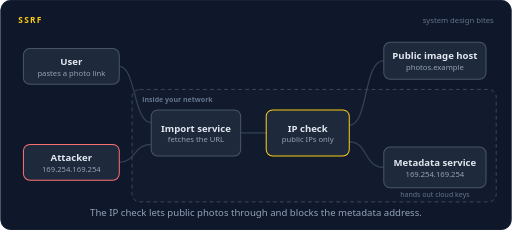
t = 0.00 s
t = 1.30 s: frame unchanged from t = 0.00 s, image omitted
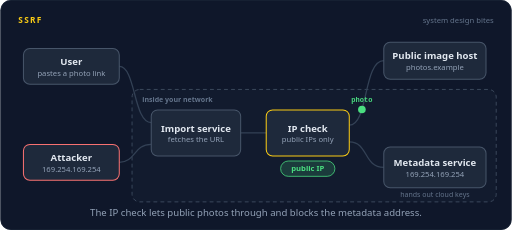
t = 2.63 s
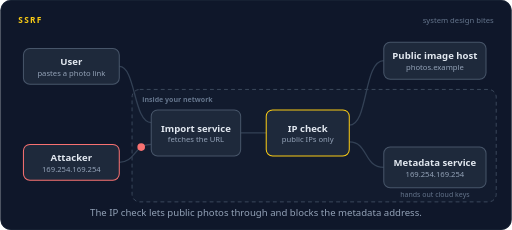
t = 4.07 s
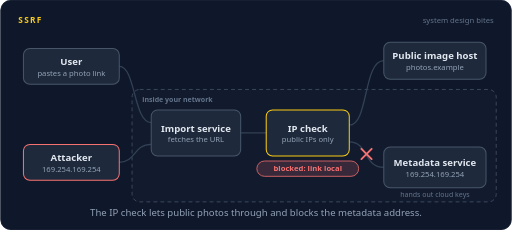
t = 5.30 s
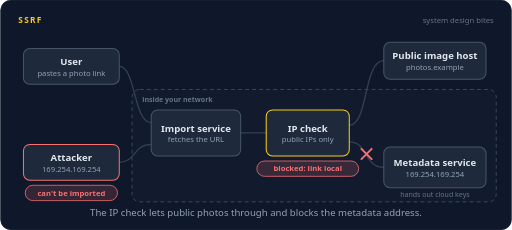
t = 6.38 s

The animated SVG that drew these frames (rendered in a browser with its animation timeline set to each time). Animation: 22 SMIL elements (animate=14,animateMotion=8); one cycle of 8.00 s, repeats indefinitely.

<svg xmlns="http://www.w3.org/2000/svg" width="800" height="360" viewBox="0 0 800 360" role="img" aria-labelledby="title desc"><title id="title">SSRF</title><desc id="desc">A photo app imports pictures from links that users paste. A normal link resolves to a public IP, passes the check, and the photo comes back. An attacker pastes the internal metadata address, the check sees a link local IP and refuses to fetch it.</desc><rect width="800" height="360" rx="16" fill="#0f172a"/><rect x="0.5" y="0.5" width="799" height="359" rx="16" fill="none" stroke="#1e293b"/><text x="28" y="36" font-family="system-ui,-apple-system,'Segoe UI',Roboto,Helvetica,Arial,sans-serif" font-size="13" font-weight="700" letter-spacing="2" fill="#facc15">SSRF</text><text x="772" y="36" font-family="system-ui,-apple-system,'Segoe UI',Roboto,Helvetica,Arial,sans-serif" font-size="12" fill="#64748b" text-anchor="end">system design bites</text><rect x="206" y="140" width="570" height="176" rx="12" fill="#172033" fill-opacity="0.5" stroke="#475569" stroke-width="1.2" stroke-dasharray="6 5"/><text x="222" y="160" font-family="system-ui,-apple-system,'Segoe UI',Roboto,Helvetica,Arial,sans-serif" font-size="11" font-weight="600" fill="#64748b" text-anchor="start">inside your network</text><path d="M186,104 C212,104 208,192 236,192" fill="none" stroke="#334155" stroke-width="2" stroke-linecap="round" stroke-linejoin="round"></path><path d="M186,254 C212,254 208,226 236,226" fill="none" stroke="#334155" stroke-width="2" stroke-linecap="round" stroke-linejoin="round"></path><path d="M376,208 L416,208" fill="none" stroke="#334155" stroke-width="2" stroke-linecap="round" stroke-linejoin="round"></path><path d="M546,196 C576,196 568,95 600,95" fill="none" stroke="#334155" stroke-width="2" stroke-linecap="round" stroke-linejoin="round"></path><path d="M546,222 C576,222 568,262 600,262" fill="none" stroke="#334155" stroke-width="2" stroke-linecap="round" stroke-linejoin="round"></path><rect x="36" y="76" width="150" height="56" rx="10" fill="#1e293b" stroke="#475569" stroke-width="1.6"/><text x="111" y="102" font-family="system-ui,-apple-system,'Segoe UI',Roboto,Helvetica,Arial,sans-serif" font-size="15" font-weight="600" fill="#e2e8f0" text-anchor="middle">User</text><text x="111" y="119" font-family="system-ui,-apple-system,'Segoe UI',Roboto,Helvetica,Arial,sans-serif" font-size="12" font-weight="400" fill="#94a3b8" text-anchor="middle">pastes a photo link</text><rect x="36" y="226" width="150" height="56" rx="10" fill="#1e293b" stroke="#f87171" stroke-width="1.6"/><text x="111" y="252" font-family="system-ui,-apple-system,'Segoe UI',Roboto,Helvetica,Arial,sans-serif" font-size="15" font-weight="600" fill="#e2e8f0" text-anchor="middle">Attacker</text><text x="111" y="269" font-family="system-ui,-apple-system,'Segoe UI',Roboto,Helvetica,Arial,sans-serif" font-size="12" font-weight="400" fill="#94a3b8" text-anchor="middle">169.254.169.254</text><rect x="236" y="172" width="140" height="72" rx="10" fill="#1e293b" stroke="#475569" stroke-width="1.6"/><text x="306" y="206" font-family="system-ui,-apple-system,'Segoe UI',Roboto,Helvetica,Arial,sans-serif" font-size="15" font-weight="600" fill="#e2e8f0" text-anchor="middle">Import service</text><text x="306" y="223" font-family="system-ui,-apple-system,'Segoe UI',Roboto,Helvetica,Arial,sans-serif" font-size="12" font-weight="400" fill="#94a3b8" text-anchor="middle">fetches the URL</text><rect x="416" y="172" width="130" height="72" rx="10" fill="#1e293b" stroke="#facc15" stroke-width="1.6"/><rect x="413" y="169" width="136" height="78" rx="13" fill="none" stroke="#facc15" stroke-width="2.5" opacity="0"><animate attributeName="opacity" dur="8s" repeatCount="indefinite" calcMode="linear" keyTimes="0;0.1625;0.1775;0.21;0.225;0.5938;0.6088;0.6475;0.6625;1" values="0;0;1;1;0;0;1;1;0;0"/></rect><text x="481" y="206" font-family="system-ui,-apple-system,'Segoe UI',Roboto,Helvetica,Arial,sans-serif" font-size="15" font-weight="600" fill="#e2e8f0" text-anchor="middle">IP check</text><text x="481" y="223" font-family="system-ui,-apple-system,'Segoe UI',Roboto,Helvetica,Arial,sans-serif" font-size="12" font-weight="400" fill="#94a3b8" text-anchor="middle">public IPs only</text><rect x="600" y="66" width="160" height="58" rx="10" fill="#1e293b" stroke="#475569" stroke-width="1.6"/><text x="680" y="93" font-family="system-ui,-apple-system,'Segoe UI',Roboto,Helvetica,Arial,sans-serif" font-size="15" font-weight="600" fill="#e2e8f0" text-anchor="middle">Public image host</text><text x="680" y="110" font-family="system-ui,-apple-system,'Segoe UI',Roboto,Helvetica,Arial,sans-serif" font-size="12" font-weight="400" fill="#94a3b8" text-anchor="middle">photos.example</text><rect x="600" y="230" width="160" height="64" rx="10" fill="#1e293b" stroke="#475569" stroke-width="1.6"/><text x="680" y="260" font-family="system-ui,-apple-system,'Segoe UI',Roboto,Helvetica,Arial,sans-serif" font-size="15" font-weight="600" fill="#e2e8f0" text-anchor="middle">Metadata service</text><text x="680" y="277" font-family="system-ui,-apple-system,'Segoe UI',Roboto,Helvetica,Arial,sans-serif" font-size="12" font-weight="400" fill="#94a3b8" text-anchor="middle">169.254.169.254</text><text x="680" y="308" font-family="system-ui,-apple-system,'Segoe UI',Roboto,Helvetica,Arial,sans-serif" font-size="11" font-weight="400" fill="#64748b" text-anchor="middle">hands out cloud keys</text><g opacity="0"><animate attributeName="opacity" dur="8s" repeatCount="indefinite" calcMode="linear" keyTimes="0;0.025;0.029;0.096;0.1;1" values="0;0;1;1;0;0"/><animateMotion dur="8s" repeatCount="indefinite" calcMode="linear" keyPoints="0;0;1;1" keyTimes="0;0.025;0.1;1" path="M186,104 C212,104 208,192 236,192"/><circle r="6" fill="#22d3ee"></circle></g><g opacity="0"><animate attributeName="opacity" dur="8s" repeatCount="indefinite" calcMode="linear" keyTimes="0;0.1125;0.1165;0.1585;0.1625;1" values="0;0;1;1;0;0"/><animateMotion dur="8s" repeatCount="indefinite" calcMode="linear" keyPoints="0;0;1;1" keyTimes="0;0.1125;0.1625;1" path="M376,208 L416,208"/><circle r="6" fill="#22d3ee"></circle></g><g opacity="0"><animate attributeName="opacity" dur="8s" repeatCount="indefinite" calcMode="linear" keyTimes="0;0.175;0.19;0.3475;0.3625;1" values="0;0;1;1;0;0"/><rect x="438.52" y="252" width="84.96" height="24" rx="12" fill="#4ade80" fill-opacity="0.16" stroke="#4ade80" stroke-width="1.2"/><text x="481" y="268.32" font-family="system-ui,-apple-system,'Segoe UI',Roboto,Helvetica,Arial,sans-serif" font-size="12" font-weight="600" fill="#4ade80" text-anchor="middle">public IP</text></g><g opacity="0"><animate attributeName="opacity" dur="8s" repeatCount="indefinite" calcMode="linear" keyTimes="0;0.1812;0.1852;0.2522;0.2562;1" values="0;0;1;1;0;0"/><animateMotion dur="8s" repeatCount="indefinite" calcMode="linear" keyPoints="0;0;1;1" keyTimes="0;0.1812;0.2562;1" path="M546,196 C576,196 568,95 600,95"/><circle r="6" fill="#22d3ee"></circle></g><g opacity="0"><animate attributeName="opacity" dur="8s" repeatCount="indefinite" calcMode="linear" keyTimes="0;0.275;0.279;0.346;0.35;1" values="0;0;1;1;0;0"/><animateMotion dur="8s" repeatCount="indefinite" calcMode="linear" keyPoints="0;0;1;1" keyTimes="0;0.275;0.35;1" path="M600,95 C568,95 576,196 546,196"/><circle r="6" fill="#4ade80"></circle><text y="-11" font-family="ui-monospace,SFMono-Regular,Menlo,Consolas,monospace" font-size="11" font-weight="600" fill="#4ade80" text-anchor="middle">photo</text></g><g opacity="0"><animate attributeName="opacity" dur="8s" repeatCount="indefinite" calcMode="linear" keyTimes="0;0.3563;0.3603;0.3772;0.3812;1" values="0;0;1;1;0;0"/><animateMotion dur="8s" repeatCount="indefinite" calcMode="linear" keyPoints="0;0;1;1" keyTimes="0;0.3563;0.3812;1" path="M416,208 L376,208"/><circle r="6" fill="#4ade80"></circle></g><g opacity="0"><animate attributeName="opacity" dur="8s" repeatCount="indefinite" calcMode="linear" keyTimes="0;0.3812;0.3962;0.4725;0.4875;1" values="0;0;1;1;0;0"/><rect x="256.08" y="258" width="99.84" height="24" rx="12" fill="#4ade80" fill-opacity="0.16" stroke="#4ade80" stroke-width="1.2"/><text x="306" y="274.32" font-family="system-ui,-apple-system,'Segoe UI',Roboto,Helvetica,Arial,sans-serif" font-size="12" font-weight="600" fill="#4ade80" text-anchor="middle">photo saved</text></g><g opacity="0"><animate attributeName="opacity" dur="8s" repeatCount="indefinite" calcMode="linear" keyTimes="0;0.45;0.454;0.5272;0.5312;1" values="0;0;1;1;0;0"/><animateMotion dur="8s" repeatCount="indefinite" calcMode="linear" keyPoints="0;0;1;1" keyTimes="0;0.45;0.5312;1" path="M186,254 C212,254 208,226 236,226"/><circle r="6" fill="#f87171"></circle></g><g opacity="0"><animate attributeName="opacity" dur="8s" repeatCount="indefinite" calcMode="linear" keyTimes="0;0.5437;0.5477;0.5897;0.5938;1" values="0;0;1;1;0;0"/><animateMotion dur="8s" repeatCount="indefinite" calcMode="linear" keyPoints="0;0;1;1" keyTimes="0;0.5437;0.5938;1" path="M376,208 L416,208"/><circle r="6" fill="#f87171"></circle></g><g opacity="0"><animate attributeName="opacity" dur="8s" repeatCount="indefinite" calcMode="linear" keyTimes="0;0.6062;0.6102;0.6335;0.6375;1" values="0;0;1;1;0;0"/><animateMotion dur="8s" repeatCount="indefinite" calcMode="linear" keyPoints="0;0;1;1" keyTimes="0;0.6062;0.6375;1" path="M546,222 C560,222 566,230 570,238"/><circle r="6" fill="#f87171"></circle></g><g opacity="0"><animate attributeName="opacity" dur="8s" repeatCount="indefinite" calcMode="linear" keyTimes="0;0.6375;0.6525;0.9475;0.9625;1" values="0;0;1;1;0;0"/><path d="M565,233 L581,249 M581,233 L565,249" stroke="#f87171" stroke-width="3" stroke-linecap="round"/></g><g opacity="0"><animate attributeName="opacity" dur="8s" repeatCount="indefinite" calcMode="linear" keyTimes="0;0.6125;0.6275;0.9475;0.9625;1" values="0;0;1;1;0;0"/><rect x="401.32" y="252" width="159.36" height="24" rx="12" fill="#f87171" fill-opacity="0.16" stroke="#f87171" stroke-width="1.2"/><text x="481" y="268.32" font-family="system-ui,-apple-system,'Segoe UI',Roboto,Helvetica,Arial,sans-serif" font-size="12" font-weight="600" fill="#f87171" text-anchor="middle">blocked: link local</text></g><g opacity="0"><animate attributeName="opacity" dur="8s" repeatCount="indefinite" calcMode="linear" keyTimes="0;0.6875;0.7025;0.9475;0.9625;1" values="0;0;1;1;0;0"/><rect x="38.76" y="290" width="144.48" height="24" rx="12" fill="#f87171" fill-opacity="0.16" stroke="#f87171" stroke-width="1.2"/><text x="111" y="306.32" font-family="system-ui,-apple-system,'Segoe UI',Roboto,Helvetica,Arial,sans-serif" font-size="12" font-weight="600" fill="#f87171" text-anchor="middle">can't be imported</text></g><text x="400.0" y="338" font-family="system-ui,-apple-system,'Segoe UI',Roboto,Helvetica,Arial,sans-serif" font-size="15" fill="#94a3b8" text-anchor="middle">The IP check lets public photos through and blocks the metadata address.</text></svg>
